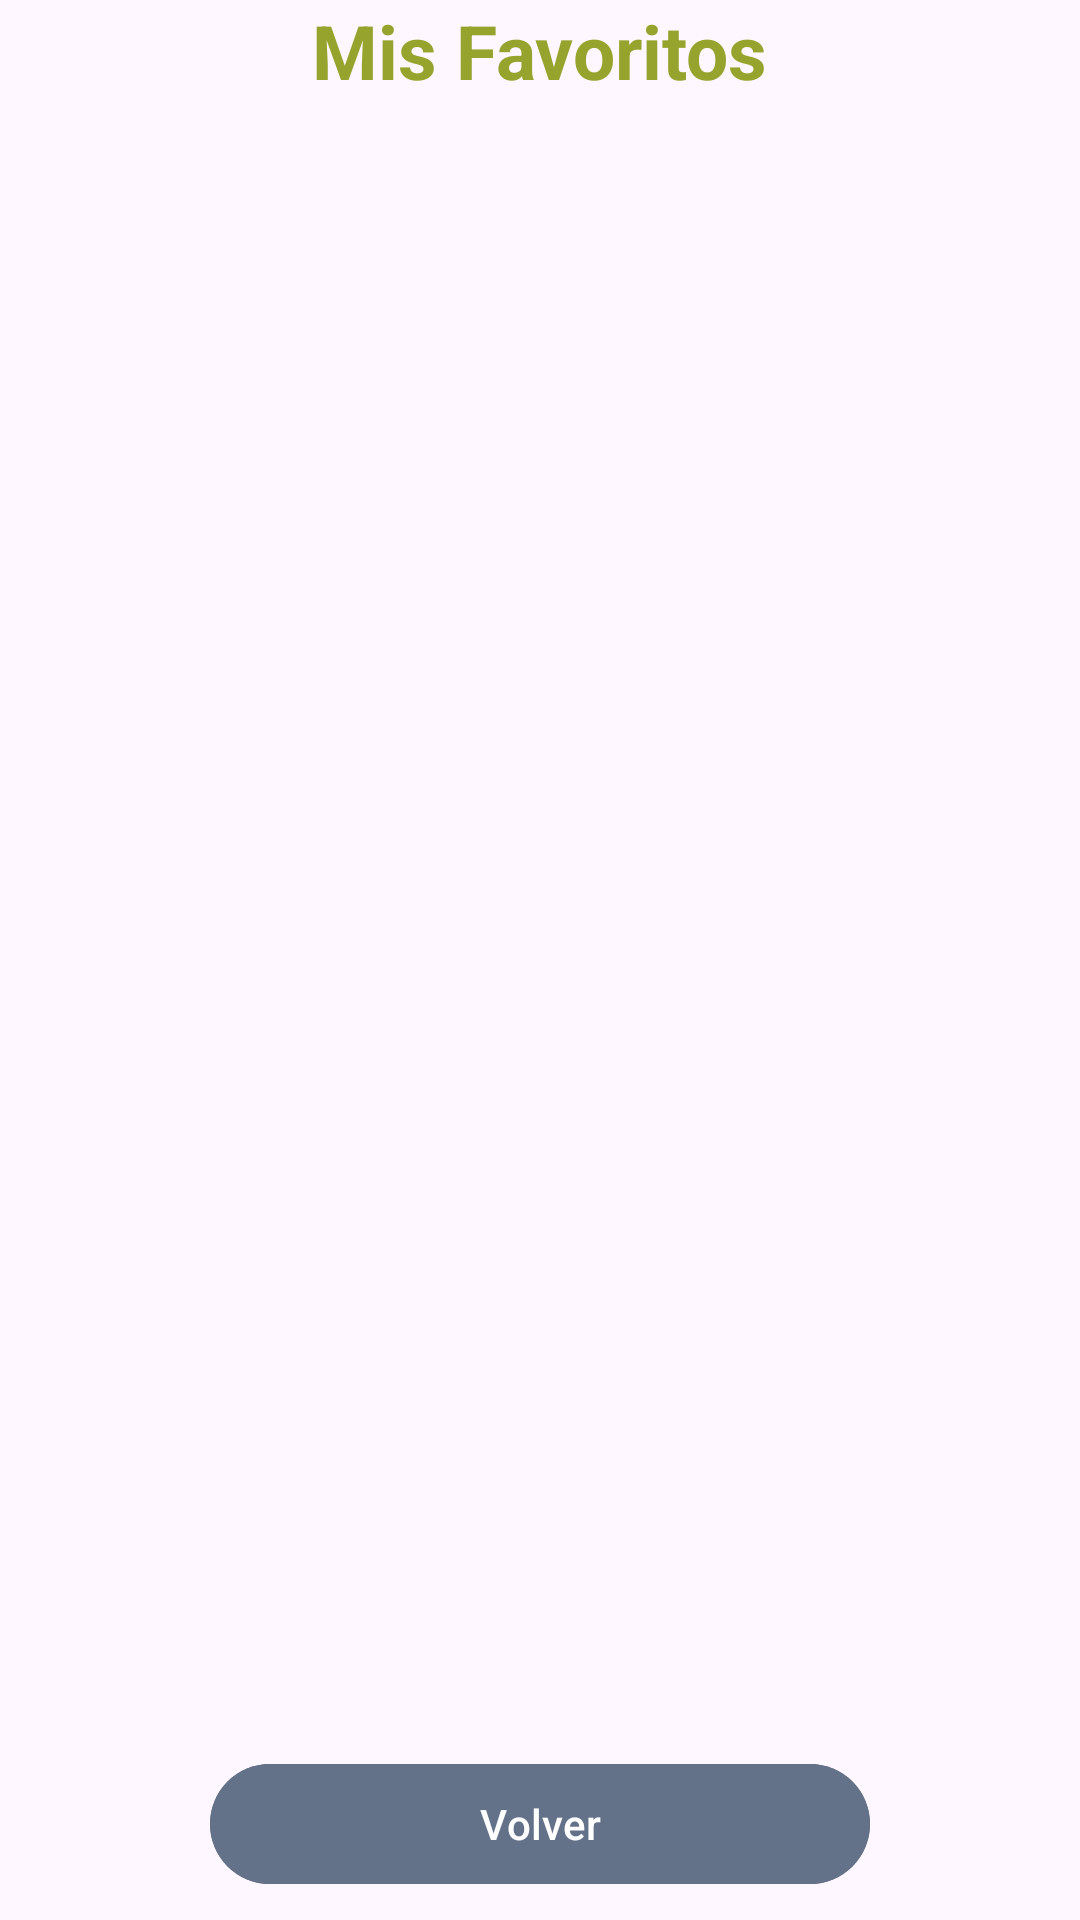

The Android layout XML behind this screen, and the referenced resources:
<!-- AndroidManifest.xml: application theme Theme.Proyectomovil -->
<!-- res/layout/activity_favoritos.xml -->
<?xml version="1.0" encoding="utf-8"?>
<LinearLayout
    xmlns:android="http://schemas.android.com/apk/res/android"
    xmlns:app="http://schemas.android.com/apk/res-auto"
    xmlns:tools="http://schemas.android.com/tools"
    android:id="@+id/main"
    android:layout_width="match_parent"
    android:layout_height="match_parent"
    android:orientation="vertical"
    tools:context=".ui.Favoritos.FavoritosActivity">
    
    <TextView
        style="@style/Titulofavoritos"
        android:layout_width="wrap_content"
        android:layout_height="wrap_content"
        android:text="Mis Favoritos"
        android:layout_gravity="center"/>

    <androidx.recyclerview.widget.RecyclerView
        android:id="@+id/rvfavoritos"
        android:layout_width="match_parent"
        android:layout_height="0dp"
        android:layout_weight="1"
        android:layout_marginHorizontal="16dp"
        android:layout_marginBottom="16dp"
        android:layout_marginTop="8dp"
        tools:listitem="@layout/item_pelicula"/>

    <com.google.android.material.button.MaterialButton
        android:id="@+id/btnvolverfavoritos"
        android:layout_width="match_parent"
        android:layout_height="wrap_content"
        android:text="Volver"
        android:layout_marginStart="70dp"
        android:layout_marginEnd="70dp"
        android:layout_marginBottom="8dp"
        android:backgroundTint="#637289"/>
</LinearLayout>
<!-- res/layout/item_pelicula.xml (included above) -->
<?xml version="1.0" encoding="utf-8"?>
<androidx.cardview.widget.CardView
    xmlns:android="http://schemas.android.com/apk/res/android"
    xmlns:app="http://schemas.android.com/apk/res-auto"
    android:layout_width="match_parent"
    android:layout_height="wrap_content"
    android:layout_marginHorizontal="16dp"
    android:layout_marginVertical="6dp"
    app:cardCornerRadius="12dp"
    app:cardElevation="4dp"
    app:cardBackgroundColor="#FFFFFF">

    <LinearLayout
        android:layout_width="match_parent"
        android:layout_height="wrap_content"
        android:orientation="horizontal"
        android:padding="12dp">

        
        <ImageView
            android:id="@+id/ivimagen"
            android:layout_width="80dp"
            android:layout_height="120dp"
            android:scaleType="centerCrop"
            android:src="@drawable/ic_play"
            app:cardCornerRadius="8dp"/>

        
        <LinearLayout
            android:layout_width="0dp"
            android:layout_height="wrap_content"
            android:layout_weight="1"
            android:orientation="vertical"
            android:layout_marginStart="12dp">

            
            <TextView
                android:id="@+id/tvTitulo"
                android:layout_width="match_parent"
                android:layout_height="wrap_content"
                android:text="Título"
                android:textSize="16sp"
                android:textStyle="bold"
                android:textColor="#2E86AB"
                android:layout_marginBottom="4dp"/>

            
            <TextView
                android:id="@+id/tvdirector"
                android:layout_width="match_parent"
                android:layout_height="wrap_content"
                android:text="Director"
                android:textSize="13sp"
                android:textColor="#666666"
                android:layout_marginBottom="8dp"/>

            
            <LinearLayout
                android:layout_width="match_parent"
                android:layout_height="wrap_content"
                android:orientation="horizontal"
                android:layout_marginBottom="4dp">

                <TextView
                    android:id="@+id/tvestreno"
                    android:layout_width="wrap_content"
                    android:layout_height="wrap_content"
                    android:text="2001"
                    android:textSize="12sp"
                    android:textColor="#888888"/>

                <TextView
                    android:layout_width="wrap_content"
                    android:layout_height="wrap_content"
                    android:text="  •  "
                    android:textSize="12sp"
                    android:textColor="#888888"/>

                <TextView
                    android:id="@+id/tvduracion"
                    android:layout_width="wrap_content"
                    android:layout_height="wrap_content"
                    android:text="125 min"
                    android:textSize="12sp"
                    android:textColor="#888888"/>

            </LinearLayout>

            
            <TextView
                android:id="@+id/tvcalificacion"
                android:layout_width="wrap_content"
                android:layout_height="wrap_content"
                android:text="5/5"
                android:textSize="12sp"
                android:textColor="#F4A22D"
                android:layout_marginBottom="8dp"/>

            <TextView
            android:id="@+id/tvcategoria"
            android:layout_width="wrap_content"
            android:layout_height="wrap_content"
            android:text="Animación"
            android:textSize="12sp"
            android:textColor="#888888"
            android:textStyle="italic"/>

        </LinearLayout>
    </LinearLayout>

</androidx.cardview.widget.CardView>
<!-- resources referenced by this layout -->
<resources>
  <style name="Titulofavoritos">
          <item name="android:textSize">25sp</item>
          <item name="android:textStyle">bold</item>
          <item name="android:textColor">#96A42D</item>
      </style>
  <style name="Theme.Proyectomovil" parent="Base.Theme.Proyectomovil" />
  <style name="Base.Theme.Proyectomovil" parent="Theme.Material3.DayNight.NoActionBar">
          <item name="colorPrimary">@color/ghibli_blue</item>
          <item name="colorPrimaryVariant">@color/ghibli_dark</item>
          <item name="colorOnPrimary">@color/white</item>
          <item name="colorSecondary">@color/ghibli_accent</item>
          <item name="colorOnSecondary">@color/white</item>
          <item name="android:statusBarColor">@color/ghibli_blue</item>
      </style>
  <color name="ghibli_blue">#5B8FA8</color>
  <color name="ghibli_dark">#2C3E50</color>
  <color name="white">#FFFFFFFF</color>
  <color name="ghibli_accent">#E67E22</color>
</resources>
